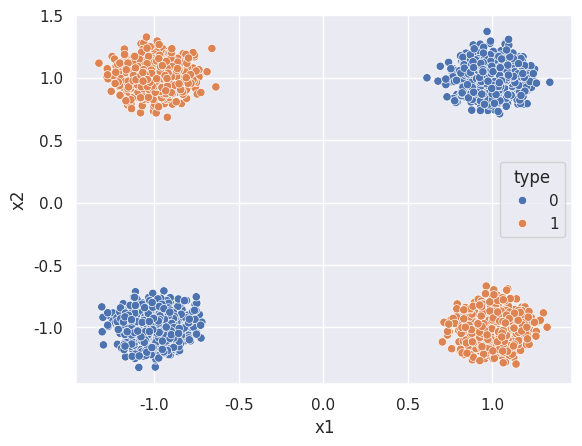

Write Python code to recreate this figure. (Note: this script raises an exception after producing the figure.)
#Create new dataset

import numpy as np
import pandas as pd
import seaborn as sns; sns.set()
import matplotlib.pyplot as plt


# mean and standard deviation for the x belonging to the first class
mu_x1, sigma_x1 = 0, 0.1

d1 = pd.DataFrame({'x1': np.random.normal(mu_x1, sigma_x1, 1000) + 1,
                   'x2': np.random.normal(mu_x1, sigma_x1, 1000) + 1,
                   'type': 0})

d2 = pd.DataFrame({'x1': np.random.normal(mu_x1, sigma_x1, 1000) + 1,
                   'x2': np.random.normal(mu_x1, sigma_x1, 1000) - 1,
                   'type': 1})

d3 = pd.DataFrame({'x1': np.random.normal(mu_x1, sigma_x1, 1000) - 1,
                   'x2': np.random.normal(mu_x1, sigma_x1, 1000) - 1,
                   'type': 0})

d4 = pd.DataFrame({'x1': np.random.normal(mu_x1, sigma_x1, 1000) - 1,
                   'x2': np.random.normal(mu_x1, sigma_x1, 1000) + 1,
                   'type': 1})

data = pd.concat([d1, d2, d3, d4], ignore_index=True)

ax = sns.scatterplot(x="x1", y="x2", hue="type",
                      data=data)
#plt.show()

#print(data)
data.to_csv('Data/dataset_classifiers4.csv')